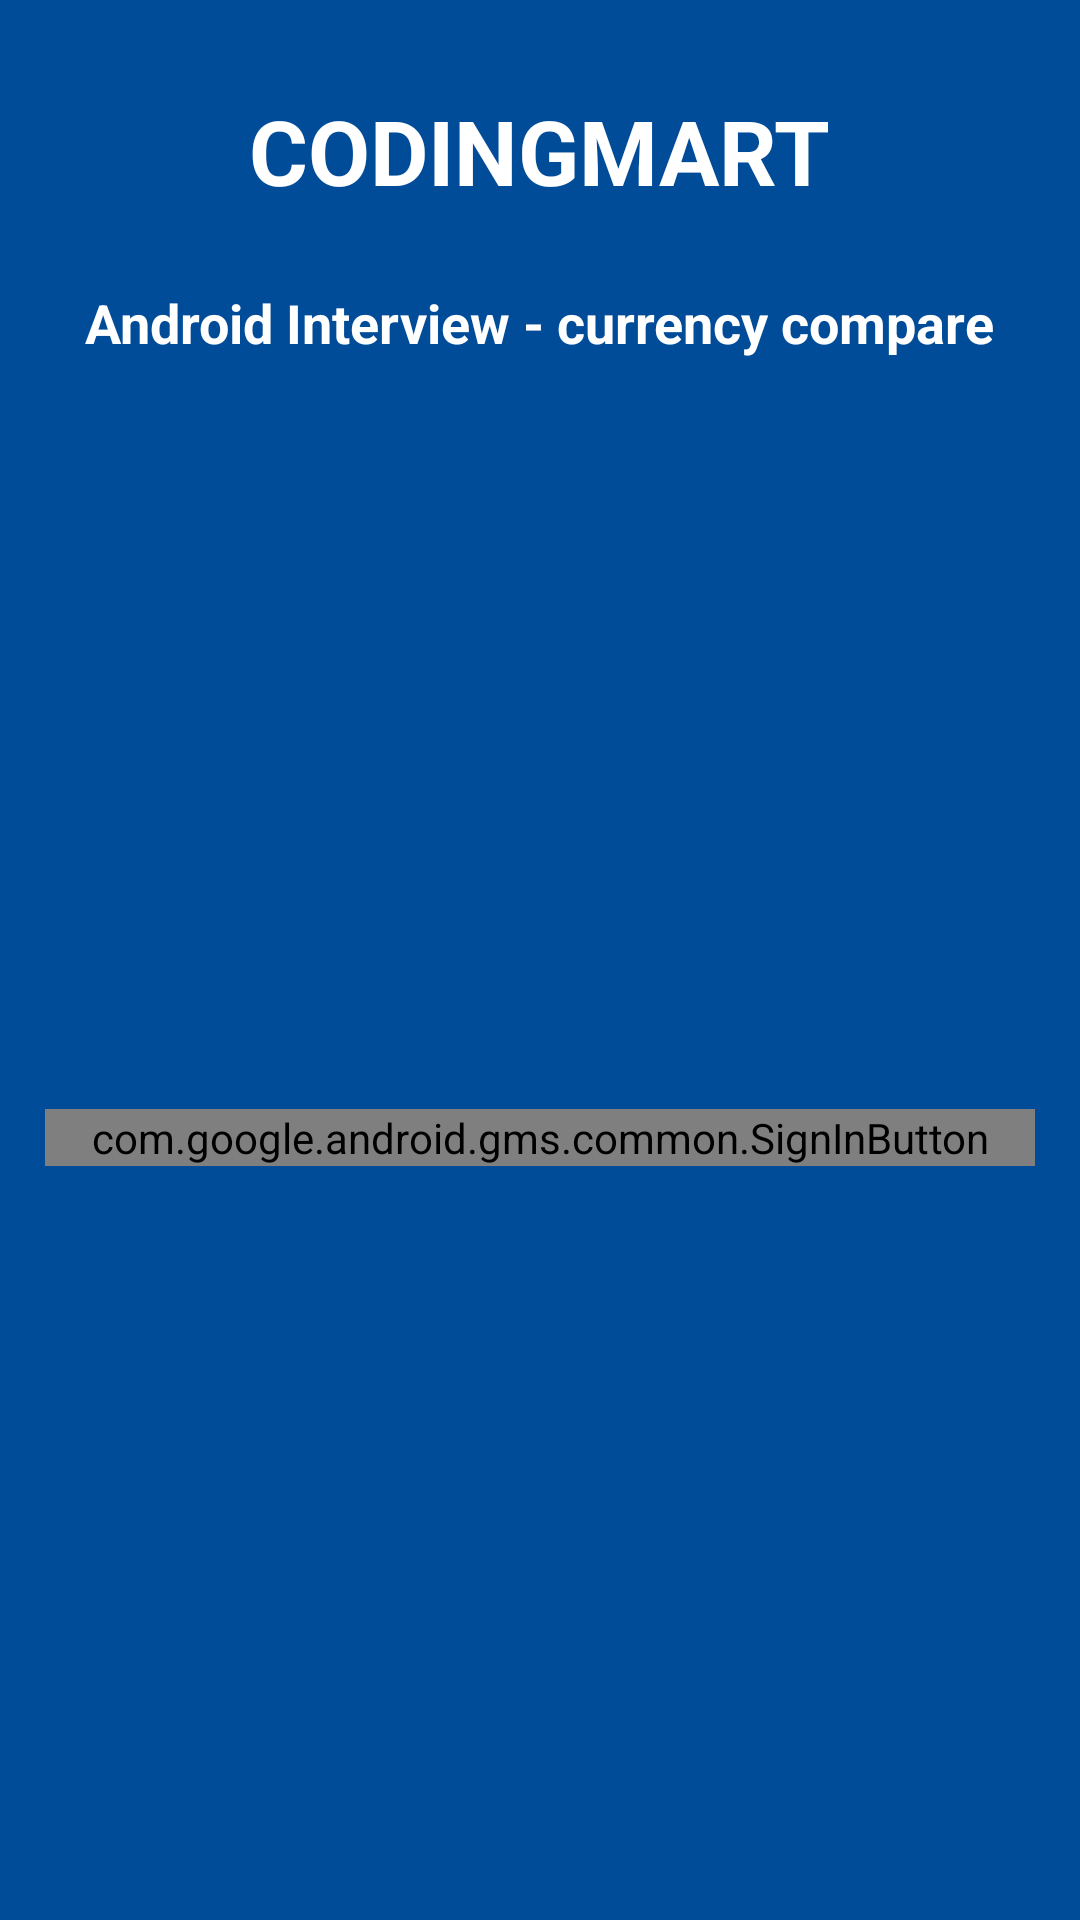

Android layout source for this screen:
<!-- AndroidManifest.xml: application theme Theme.CurrencyCompare -->
<!-- res/layout/activity_login.xml -->
<?xml version="1.0" encoding="utf-8"?>
<LinearLayout xmlns:android="http://schemas.android.com/apk/res/android"
    xmlns:tools="http://schemas.android.com/tools"
    android:layout_width="match_parent"
    android:layout_height="match_parent"
    android:gravity="center_horizontal"
    android:background="@color/colorPrimary"
    android:orientation="vertical"
    tools:context=".LoginActivity">

    <TextView
        android:layout_width="wrap_content"
        android:layout_height="wrap_content"
        android:layout_marginTop="30dp"
        android:textSize="30sp"
        android:textColor="@color/white"
        android:textStyle="bold"
        android:text="@string/codingmart" />

    <TextView
        android:layout_width="wrap_content"
        android:layout_height="wrap_content"
        android:textSize="18sp"
        android:textColor="@color/white"
        android:textStyle="bold"
        android:layout_marginTop="25dp"
        android:text="@string/android_interview_currency_compare" />

    <com.google.android.gms.common.SignInButton
        android:id="@+id/sign_in_button"
        android:layout_width="match_parent"
        android:layout_marginStart="15dp"
        android:layout_marginEnd="15dp"
        android:layout_height="wrap_content"
        android:layout_marginTop="250dp" />

</LinearLayout>
<!-- resources referenced by this layout -->
<resources>
  <color name="colorPrimary">#004c99</color>
  <color name="white">#FFFFFFFF</color>
  <string name="android_interview_currency_compare">Android Interview - currency compare</string>
  <string name="codingmart">CODINGMART</string>
  <style name="Theme.CurrencyCompare" parent="Theme.MaterialComponents.DayNight.DarkActionBar">
          <item name="colorPrimary">@color/colorPrimary</item>
          <item name="colorSecondary">@color/purple_500</item>
      </style>
  <color name="purple_500">#FF6200EE</color>
</resources>
